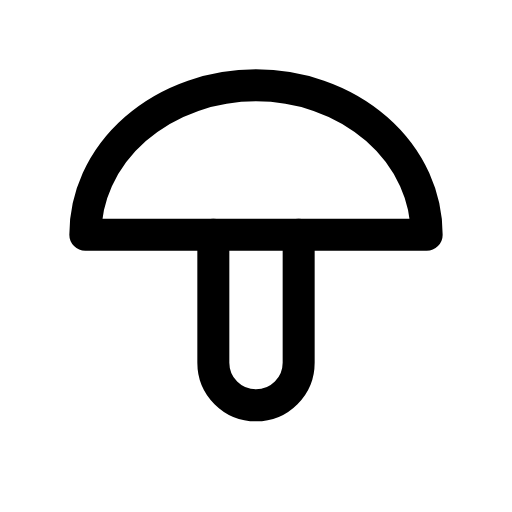
t = 0.00 s
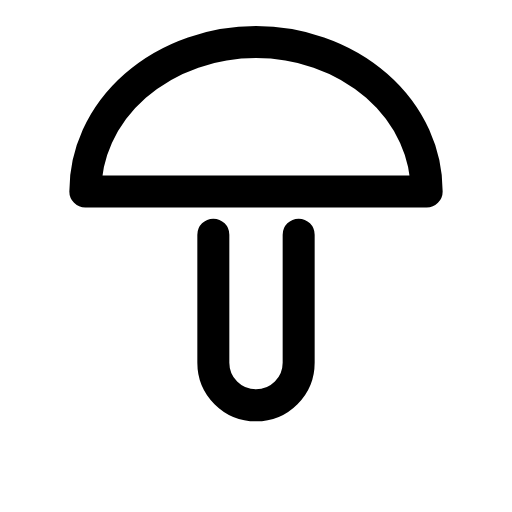
t = 0.14 s
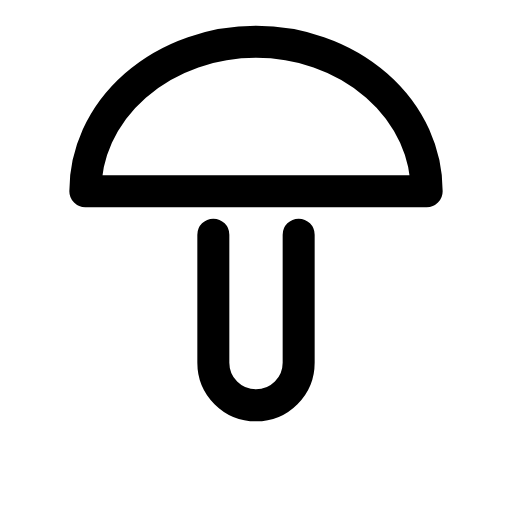
t = 0.21 s
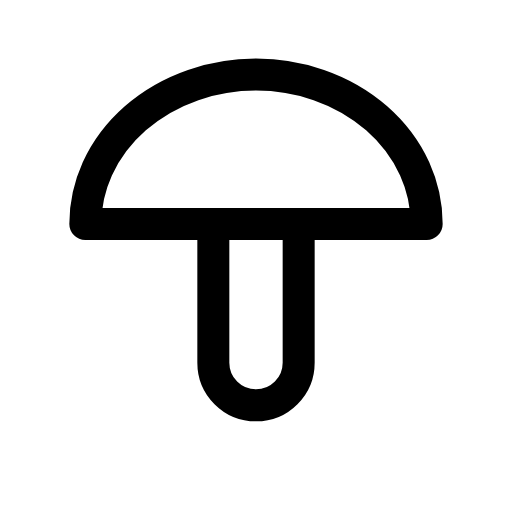
t = 0.39 s
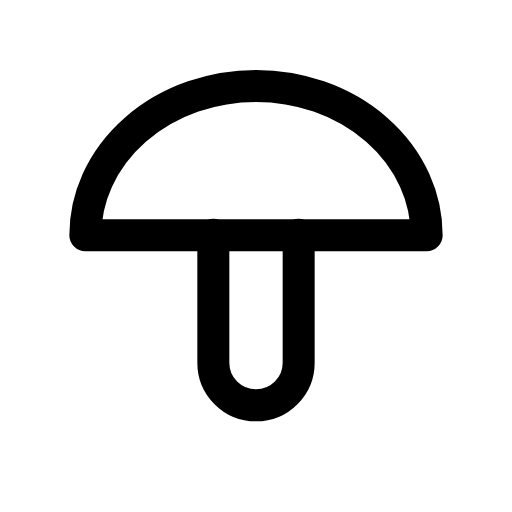
t = 0.49 s
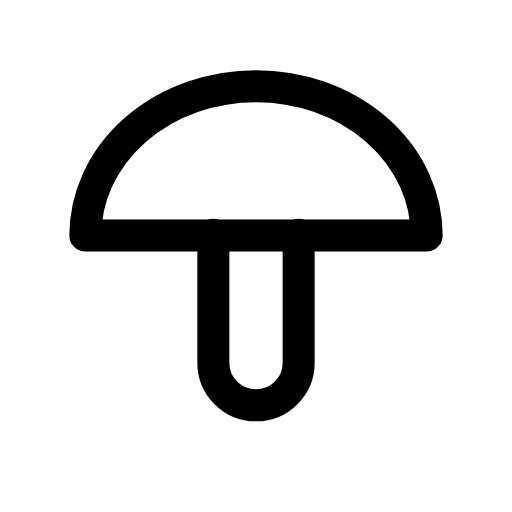
t = 0.60 s

The animated SVG that drew these frames (rendered in a browser with its animation timeline set to each time). Animation: 1 CSS @keyframes rule; one cycle of 0.70 s, repeats indefinitely.

<svg xmlns="http://www.w3.org/2000/svg" viewBox="0 0 24 24" width="24" height="24" class="rd-a-mushroom" data-rd-animate="hover"><style>.rd-a-mushroom{overflow:visible}.rd-a-mushroom *{transform-box:view-box}.rd-a-mushroom .p0{transform-origin:12px 11px}@media (prefers-reduced-motion:no-preference){.rd-a-mushroom[data-rd-animate="hover"]:hover .p0,:hover>.rd-a-mushroom[data-rd-animate="parent"] .p0,.rd-a-mushroom[data-rd-animate="play"] .p0,.rd-a-mushroom[data-rd-animate="loop"] .p0{animation:rd-mushroom-f0 calc(0.7s*var(--rd-speed,1)) cubic-bezier(.34,1.3,.5,1);animation-delay:calc((0s + var(--k)*0s)*var(--rd-speed,1))}.rd-a-mushroom[data-rd-animate="loop"] *{animation-iteration-count:infinite!important}@keyframes rd-mushroom-f0{0%,100%{translate:0 0}40%{translate:0 -2px}}}</style><g fill="none" stroke="currentColor" stroke-linecap="round" stroke-linejoin="round" stroke-width="1.5"><path d="M10 11v6a2 2 0 0 0 4 0v-6"/><g><g class="p0" style="--k:0;--s:1"><path d="M4 11a8 7 0 0 1 16 0z"/></g></g></g></svg>
